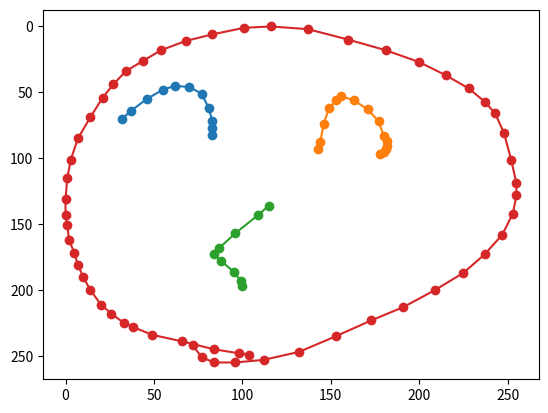

Reproduce this figure in Python.
import matplotlib.pyplot as plt


def check_draw(img_arr):
    for i in range(len(img_arr)):
        img = plt.plot(img_arr[i][0], img_arr[i][1])
        plt.scatter(img_arr[i][0], img_arr[i][1])

    # plt.xlim(0,256)
    # plt.ylim(0,256)
    plt.gca().invert_yaxis()
    plt.show()


img_arr = [
    [
        [32, 37, 46, 55, 62, 70, 77, 81, 83, 83, 83],
        [70, 64, 55, 48, 45, 46, 51, 62, 72, 77, 82],
    ],
    [
        [143, 144, 146, 149, 153, 156, 163, 171, 177, 180, 182, 182, 181, 180, 178],
        [93, 88, 74, 62, 56, 53, 56, 63, 72, 83, 87, 91, 93, 95, 97],
    ],
    [
        [115, 109, 96, 87, 84, 88, 95, 99, 100],
        [136, 143, 157, 168, 173, 178, 186, 193, 197],
    ],
    [
        [
            104,
            98,
            84,
            66,
            49,
            38,
            33,
            26,
            20,
            14,
            10,
            7,
            5,
            2,
            1,
            0,
            0,
            1,
            3,
            7,
            14,
            21,
            27,
            34,
            44,
            54,
            68,
            83,
            101,
            116,
            137,
            160,
            181,
            200,
            215,
            228,
            237,
            243,
            248,
            252,
            255,
            255,
            253,
            247,
            237,
            225,
            209,
            191,
            173,
            153,
            132,
            112,
            96,
            84,
            77,
            72,
        ],
        [
            249,
            248,
            245,
            239,
            234,
            228,
            225,
            218,
            211,
            200,
            190,
            181,
            172,
            162,
            151,
            143,
            131,
            115,
            101,
            85,
            69,
            54,
            44,
            34,
            26,
            18,
            11,
            6,
            1,
            0,
            2,
            10,
            18,
            27,
            37,
            47,
            57,
            66,
            81,
            101,
            119,
            128,
            142,
            158,
            173,
            187,
            200,
            213,
            223,
            235,
            247,
            253,
            255,
            255,
            251,
            242,
        ],
    ],
]
check_draw(img_arr)
